Image classification data set "images" (dhruvp/wbc-classification on GitHub). Class labels (4): eosinophil, lymphocyte, monocyte, neutrophil.

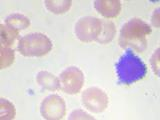
Label: lymphocyte

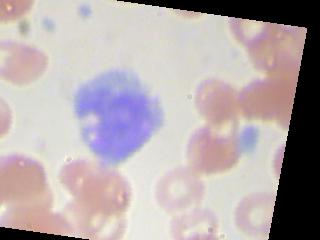
Label: monocyte

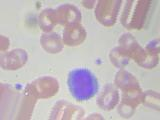
Label: lymphocyte

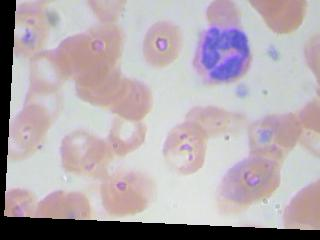
Label: neutrophil

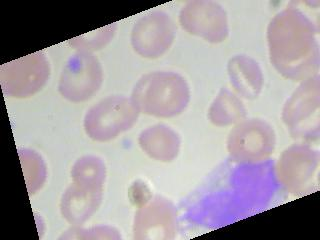
Label: monocyte

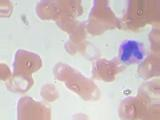
Label: eosinophil
